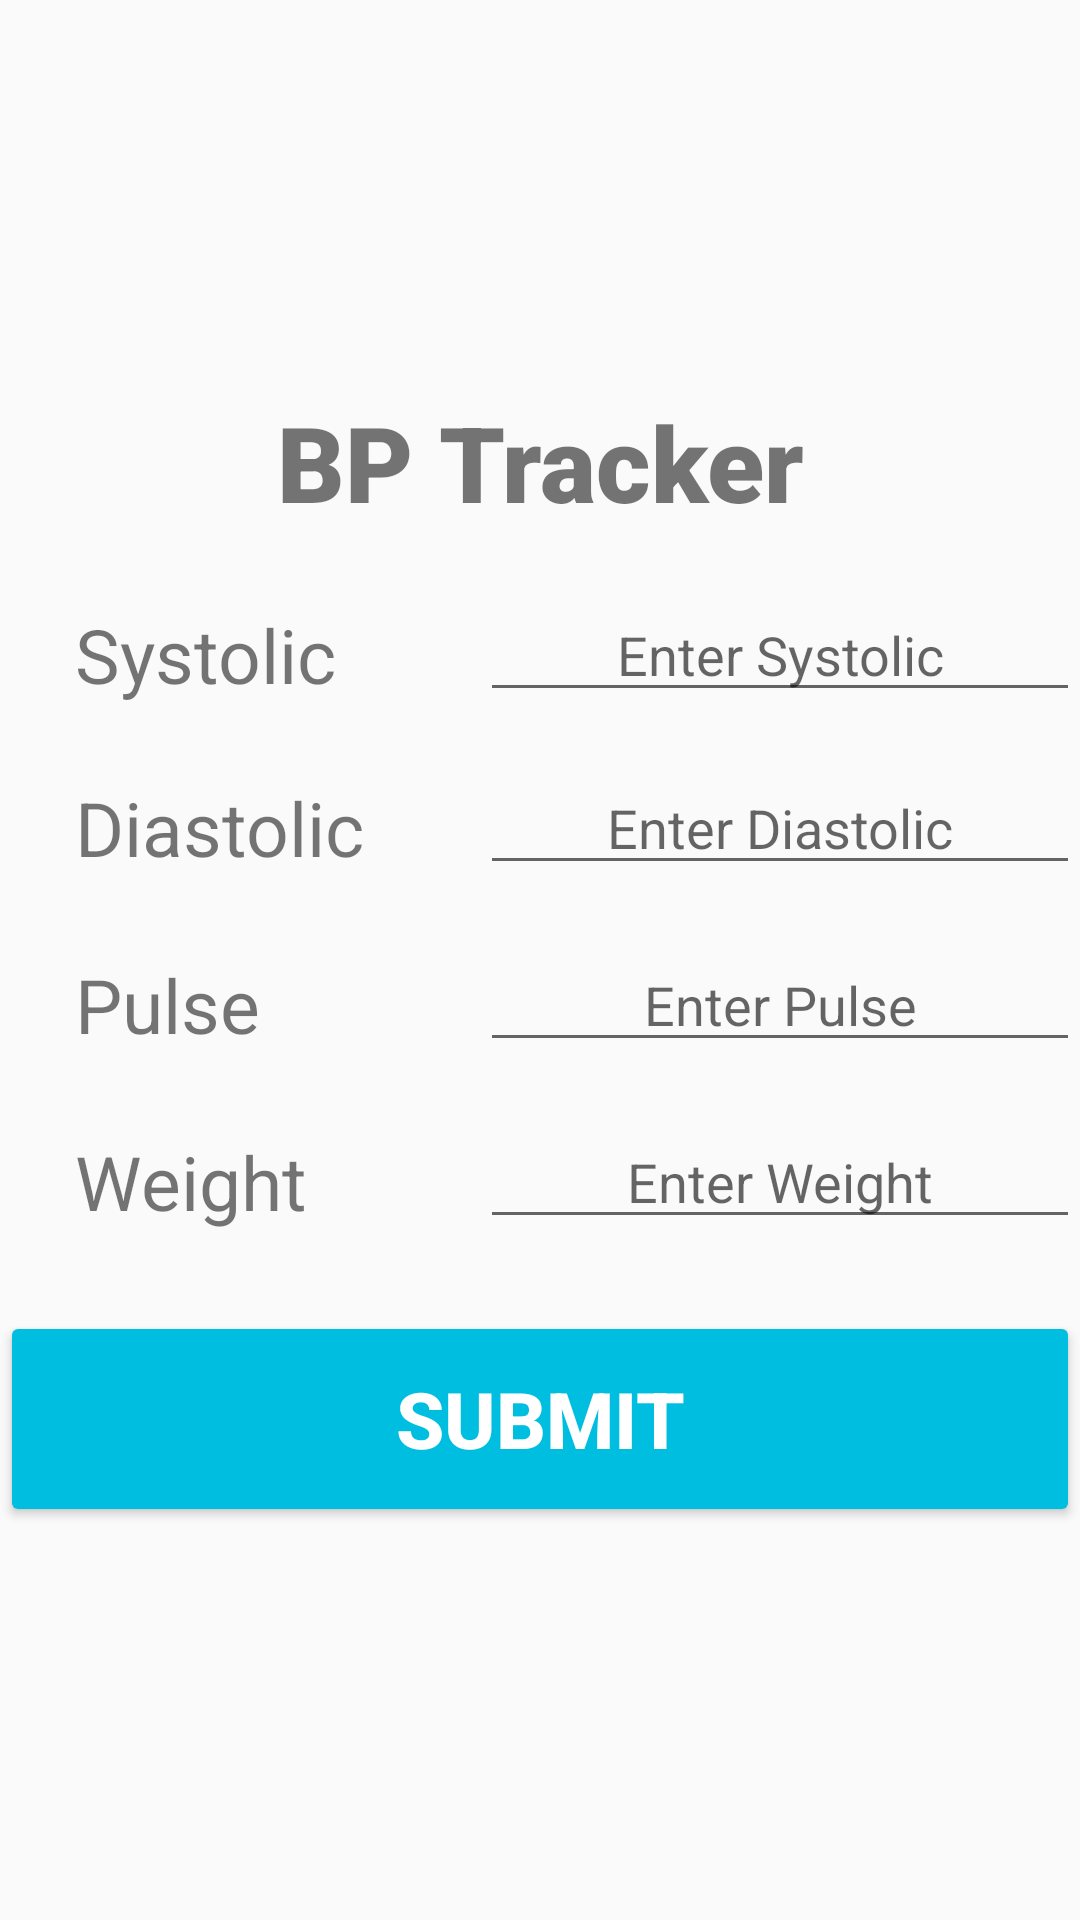

This screen was rendered from an Android layout file. Write that file and the resources it references.
<!-- AndroidManifest.xml: application theme Apptheme -->
<!-- res/layout/activity_input.xml -->
<?xml version="1.0" encoding="utf-8"?>
<RelativeLayout xmlns:android="http://schemas.android.com/apk/res/android"
    xmlns:app="http://schemas.android.com/apk/res-auto"
    xmlns:tools="http://schemas.android.com/tools"
    android:layout_width="match_parent"
    android:layout_height="match_parent"
    tools:context=".InputActivity"
    android:gravity="center">

    <TextView
        android:id="@+id/banner"
        android:layout_width="match_parent"
        android:layout_height="wrap_content"
        android:fontFamily="sans-serif-black"
        android:text="BP Tracker"
        android:textAlignment="center"
        android:textSize="35sp" />

    <TextView
        android:id="@+id/label_systolic"
        android:layout_width="110sp"
        android:layout_height="wrap_content"
        android:layout_below="@+id/banner"
        android:layout_marginTop="24dp"
        android:layout_marginLeft="25sp"
        android:text="Systolic"
        android:textSize="25sp" />

    <EditText
        android:id="@+id/inp_systolic"
        android:layout_width="250sp"
        android:layout_height="40sp"
        android:layout_below="@id/banner"
        android:layout_marginTop="20dp"
        android:layout_toRightOf="@+id/label_systolic"
        android:layout_marginLeft="25sp"
        android:hint="Enter Systolic"
        android:textAlignment="center" />

    <TextView
        android:id="@+id/label_diastolic"
        android:layout_width="110sp"
        android:layout_height="35sp"
        android:layout_below="@+id/label_systolic"
        android:layout_marginLeft="25sp"
        android:layout_marginTop="24dp"
        android:text="Diastolic"
        android:textSize="25sp" />
    <EditText
        android:id="@+id/inp_diastolic"
        android:layout_width="250sp"
        android:layout_height="40sp"
        android:layout_below="@id/label_systolic"
        android:layout_marginTop="20dp"
        android:layout_toRightOf="@+id/label_diastolic"
        android:layout_marginLeft="25sp"
        android:hint="Enter Diastolic"
        android:textAlignment="center" />
    <TextView
        android:id="@+id/label_pulse"
        android:layout_width="110sp"
        android:layout_height="35sp"
        android:text="Pulse"
        android:textSize="25sp"

        android:layout_below="@+id/label_diastolic"
        android:layout_marginTop="24dp"
        android:layout_marginLeft="25sp"
        />
    <EditText
        android:id="@+id/inp_pulse"
        android:layout_width="250sp"
        android:layout_height="40sp"
        android:layout_below="@id/label_diastolic"
        android:layout_marginTop="20dp"
        android:layout_toRightOf="@+id/label_pulse"
        android:layout_marginLeft="25sp"
        android:hint="Enter Pulse"
        android:textAlignment="center" />
    <TextView
        android:id="@+id/label_weight"
        android:layout_width="110sp"
        android:layout_height="35sp"
        android:text="Weight"
        android:textSize="25sp"
        android:layout_below="@+id/label_pulse"
        android:layout_marginTop="24dp"
        android:layout_marginLeft="25sp"
        />
    <EditText
        android:id="@+id/inp_weight"
        android:layout_width="250sp"
        android:layout_height="40sp"
        android:layout_below="@id/label_pulse"
        android:layout_marginTop="20dp"
        android:layout_toRightOf="@+id/label_weight"
        android:layout_marginLeft="25sp"
        android:hint="Enter Weight"
        android:textAlignment="center" />

    <Button
        android:id="@+id/inp_submit"
        android:layout_width="380dp"
        android:layout_height="72dp"
        android:layout_below="@id/inp_weight"
        android:layout_centerHorizontal="true"
        android:layout_marginTop="24dp"
        android:backgroundTint="#00bee0"
        android:text="Submit"
        android:textColor="@color/white"
        android:textSize="26sp"
        android:textStyle="bold" />

</RelativeLayout>
<!-- resources referenced by this layout -->
<resources>
  <style name="Apptheme" parent="Theme.AppCompat.Light.NoActionBar">
          <item name="colorPrimary">@color/primary</item>
          <item name="colorPrimaryDark">@color/primary</item>
          <item name="colorAccent">@color/primary</item>
      </style>
  <color name="primary">#00bfdc</color>
  <!-- not gathered from this repository: default colours our renderer supplied (Android Studio template values) -->
  <color name="white">#FFFFFFFF</color>
</resources>
